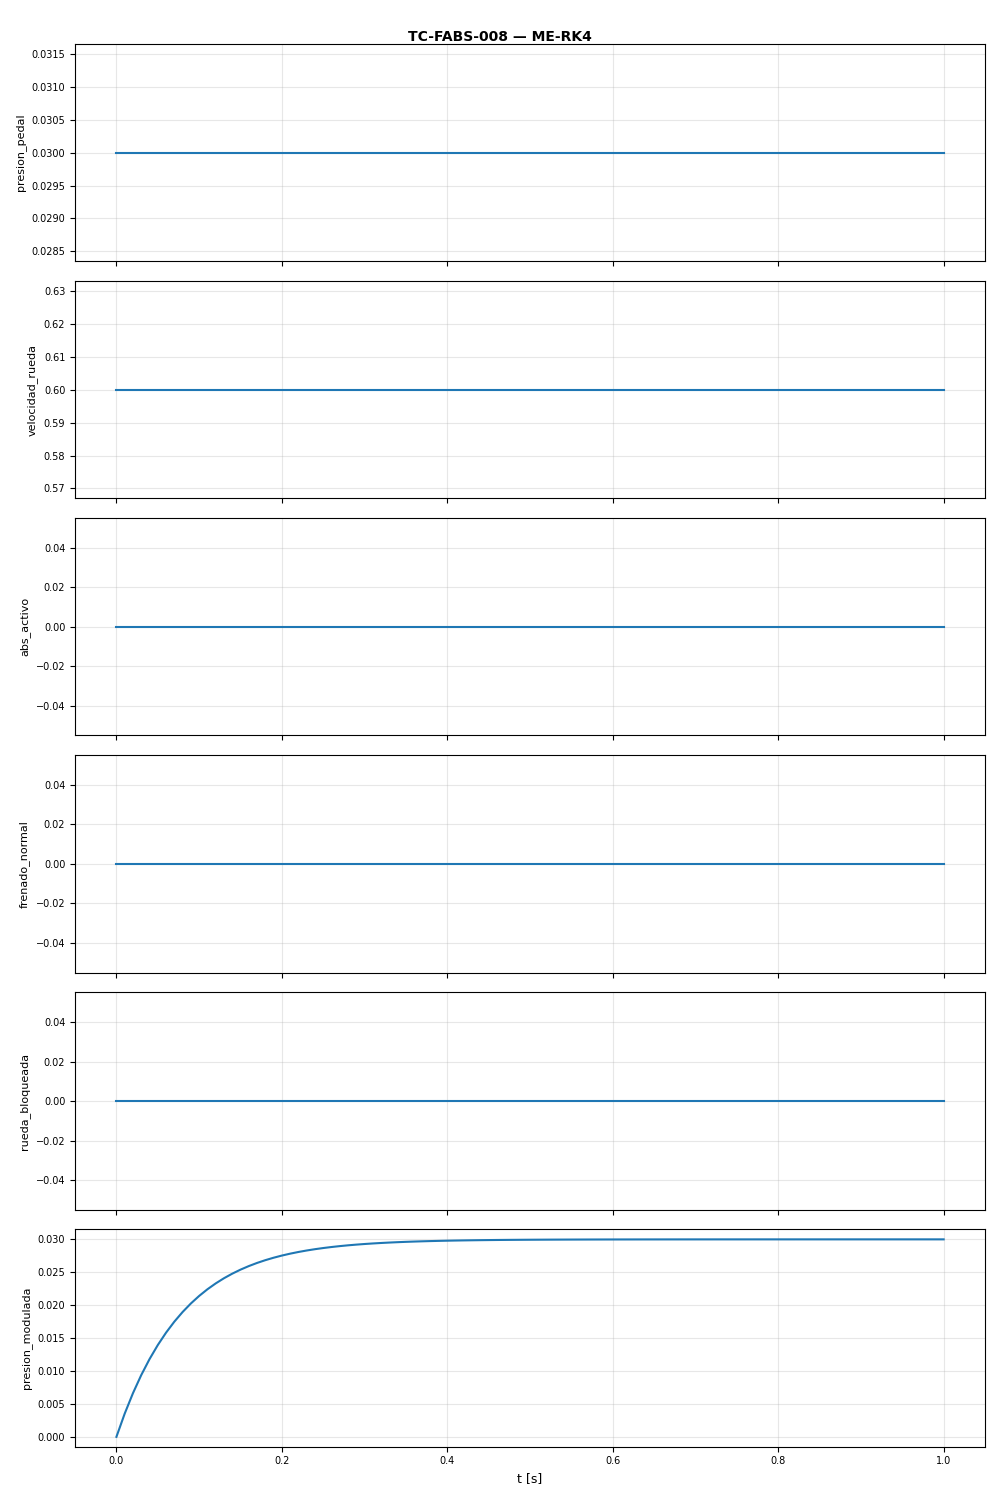

The file beside this chart, header and first rows:
t, presion_pedal, velocidad_rueda, abs_activo, frenado_normal, rueda_bloqueada, presion_modulada
0.0, 0.03, 0.6, 0.0, 0.0, 0.0, 0.0
0.01, 0.03, 0.6, 0.0, 0.0, 0.0, 0.003525
0.02, 0.03, 0.6, 0.0, 0.0, 0.0, 0.006636
0.03, 0.03, 0.6, 0.0, 0.0, 0.0, 0.009381
0.04, 0.03, 0.6, 0.0, 0.0, 0.0, 0.0118
0.05, 0.03, 0.6, 0.0, 0.0, 0.0, 0.01394
0.06, 0.03, 0.6, 0.0, 0.0, 0.0, 0.01583
0.07, 0.03, 0.6, 0.0, 0.0, 0.0, 0.01749
0.08, 0.03, 0.6, 0.0, 0.0, 0.0, 0.01896
0.09, 0.03, 0.6, 0.0, 0.0, 0.0, 0.02026
0.1, 0.03, 0.6, 0.0, 0.0, 0.0, 0.0214
0.11, 0.03, 0.6, 0.0, 0.0, 0.0, 0.02241
0.12, 0.03, 0.6, 0.0, 0.0, 0.0, 0.02331
0.13, 0.03, 0.6, 0.0, 0.0, 0.0, 0.02409
0.14, 0.03, 0.6, 0.0, 0.0, 0.0, 0.02479
0.15, 0.03, 0.6, 0.0, 0.0, 0.0, 0.0254
0.16, 0.03, 0.6, 0.0, 0.0, 0.0, 0.02594
0.17, 0.03, 0.6, 0.0, 0.0, 0.0, 0.02642
0.18, 0.03, 0.6, 0.0, 0.0, 0.0, 0.02684
0.19, 0.03, 0.6, 0.0, 0.0, 0.0, 0.02721
0.2, 0.03, 0.6, 0.0, 0.0, 0.0, 0.02754
0.21, 0.03, 0.6, 0.0, 0.0, 0.0, 0.02783
0.22, 0.03, 0.6, 0.0, 0.0, 0.0, 0.02808
0.23, 0.03, 0.6, 0.0, 0.0, 0.0, 0.02831
0.24, 0.03, 0.6, 0.0, 0.0, 0.0, 0.02851
0.25, 0.03, 0.6, 0.0, 0.0, 0.0, 0.02868
0.26, 0.03, 0.6, 0.0, 0.0, 0.0, 0.02884
0.27, 0.03, 0.6, 0.0, 0.0, 0.0, 0.02897
0.28, 0.03, 0.6, 0.0, 0.0, 0.0, 0.02909
0.29, 0.03, 0.6, 0.0, 0.0, 0.0, 0.0292
0.3, 0.03, 0.6, 0.0, 0.0, 0.0, 0.02929
0.31, 0.03, 0.6, 0.0, 0.0, 0.0, 0.02938
0.32, 0.03, 0.6, 0.0, 0.0, 0.0, 0.02945
0.33, 0.03, 0.6, 0.0, 0.0, 0.0, 0.02952
0.34, 0.03, 0.6, 0.0, 0.0, 0.0, 0.02957
0.35, 0.03, 0.6, 0.0, 0.0, 0.0, 0.02962
0.36, 0.03, 0.6, 0.0, 0.0, 0.0, 0.02967
0.37, 0.03, 0.6, 0.0, 0.0, 0.0, 0.02971
0.38, 0.03, 0.6, 0.0, 0.0, 0.0, 0.02974
0.39, 0.03, 0.6, 0.0, 0.0, 0.0, 0.02977
0.4, 0.03, 0.6, 0.0, 0.0, 0.0, 0.0298
0.41, 0.03, 0.6, 0.0, 0.0, 0.0, 0.02982
0.42, 0.03, 0.6, 0.0, 0.0, 0.0, 0.02984
0.43, 0.03, 0.6, 0.0, 0.0, 0.0, 0.02986
0.44, 0.03, 0.6, 0.0, 0.0, 0.0, 0.02988
0.45, 0.03, 0.6, 0.0, 0.0, 0.0, 0.02989
0.46, 0.03, 0.6, 0.0, 0.0, 0.0, 0.0299
0.47, 0.03, 0.6, 0.0, 0.0, 0.0, 0.02992
0.48, 0.03, 0.6, 0.0, 0.0, 0.0, 0.02993
0.49, 0.03, 0.6, 0.0, 0.0, 0.0, 0.02993
0.5, 0.03, 0.6, 0.0, 0.0, 0.0, 0.02994
0.51, 0.03, 0.6, 0.0, 0.0, 0.0, 0.02995
0.52, 0.03, 0.6, 0.0, 0.0, 0.0, 0.02995
0.53, 0.03, 0.6, 0.0, 0.0, 0.0, 0.02996
0.54, 0.03, 0.6, 0.0, 0.0, 0.0, 0.02996
0.55, 0.03, 0.6, 0.0, 0.0, 0.0, 0.02997
0.56, 0.03, 0.6, 0.0, 0.0, 0.0, 0.02997
0.57, 0.03, 0.6, 0.0, 0.0, 0.0, 0.02998
0.58, 0.03, 0.6, 0.0, 0.0, 0.0, 0.02998
0.59, 0.03, 0.6, 0.0, 0.0, 0.0, 0.02998
... 41 more rows
